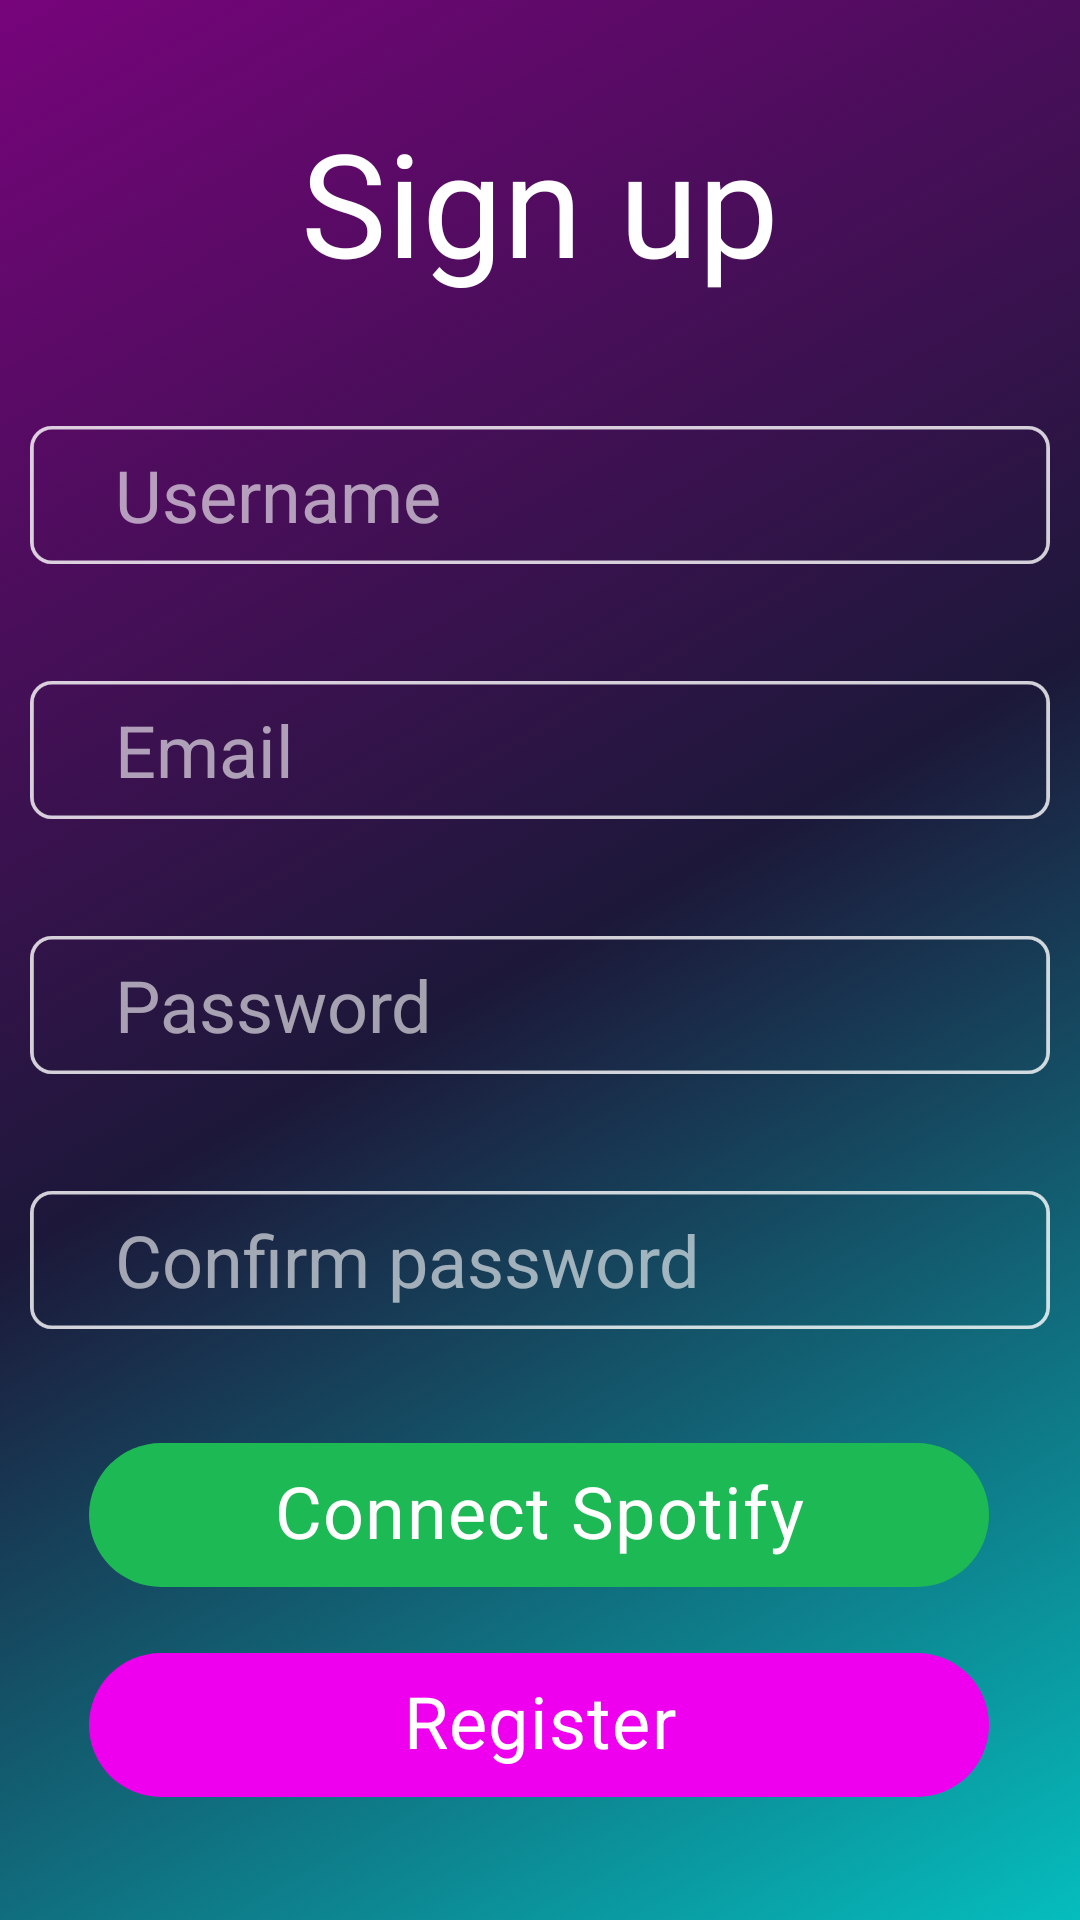

Here is an Android app screen rendered from its layout file. Give the layout XML and the strings, colors and styles it references.
<!-- AndroidManifest.xml: application theme Theme.Temporun -->
<!-- res/layout/activity_register.xml -->
<?xml version="1.0" encoding="utf-8"?>
<androidx.constraintlayout.widget.ConstraintLayout xmlns:android="http://schemas.android.com/apk/res/android"
    xmlns:app="http://schemas.android.com/apk/res-auto"
    xmlns:tools="http://schemas.android.com/tools"
    android:layout_width="match_parent"
    android:layout_height="match_parent"
    tools:context=".RegisterActivity"
    android:background="@drawable/background_gradient"
    android:padding="10dp">

    <ImageView
        android:id="@+id/imageViewBox1"
        android:layout_width="wrap_content"
        android:layout_height="50dp"
        android:layout_marginTop="35dp"
        android:background="@null"
        app:layout_constraintEnd_toEndOf="parent"
        app:layout_constraintHorizontal_bias="0.483"
        app:layout_constraintStart_toStartOf="parent"
        app:layout_constraintTop_toBottomOf="@+id/textViewTitle"
        app:srcCompat="@drawable/box" />

    <ImageView
        android:id="@+id/imageViewBox2"
        android:layout_width="wrap_content"
        android:layout_height="50dp"
        android:layout_marginTop="35dp"
        android:background="@null"
        app:layout_constraintEnd_toEndOf="parent"
        app:layout_constraintHorizontal_bias="0.483"
        app:layout_constraintStart_toStartOf="parent"
        app:layout_constraintTop_toBottomOf="@+id/imageViewBox1"
        app:srcCompat="@drawable/box" />

    <ImageView
        android:id="@+id/imageViewBox3"
        android:layout_width="wrap_content"
        android:layout_height="50dp"
        android:layout_marginTop="35dp"
        android:background="@null"
        app:layout_constraintEnd_toEndOf="parent"
        app:layout_constraintHorizontal_bias="0.516"
        app:layout_constraintStart_toStartOf="parent"
        app:layout_constraintTop_toBottomOf="@+id/imageViewBox2"
        app:srcCompat="@drawable/box" />

    <ImageView
        android:id="@+id/imageViewBox4"
        android:layout_width="wrap_content"
        android:layout_height="50dp"
        android:layout_marginTop="35dp"
        android:background="@null"
        app:layout_constraintEnd_toEndOf="parent"
        app:layout_constraintHorizontal_bias="0.516"
        app:layout_constraintStart_toStartOf="parent"
        app:layout_constraintTop_toBottomOf="@+id/imageViewBox3"
        app:srcCompat="@drawable/box" />

    <ImageView
        android:id="@+id/imageViewBackBtn"
        android:layout_width="30dp"
        android:layout_height="30dp"
        android:layout_marginStart="35dp"
        android:layout_marginTop="45dp"
        app:layout_constraintStart_toStartOf="parent"
        app:layout_constraintTop_toTopOf="parent"
        app:srcCompat="@drawable/back" />

    <TextView
        android:id="@+id/textViewTitle"
        android:layout_width="200dp"
        android:layout_height="70dp"
        android:layout_marginStart="100dp"
        android:layout_marginTop="25dp"
        android:layout_marginEnd="100dp"
        android:text="Sign up"
        android:textAlignment="center"
        android:textColor="#FFFFFF"
        android:textSize="48sp"
        app:layout_constraintEnd_toEndOf="parent"
        app:layout_constraintStart_toStartOf="parent"
        app:layout_constraintTop_toTopOf="parent" />

    <com.google.android.material.chip.Chip
        android:id="@+id/register"
        android:layout_width="300dp"
        android:layout_height="64dp"
        android:layout_marginTop="510dp"
        android:backgroundTint="#EE00EE"
        android:text="Register"
        android:textAlignment="center"
        android:textColor="@color/white"
        android:textSize="24sp"
        app:layout_constraintBottom_toBottomOf="parent"
        app:layout_constraintEnd_toEndOf="parent"
        app:layout_constraintHorizontal_bias="0.495"
        app:layout_constraintStart_toStartOf="parent"
        app:layout_constraintTop_toTopOf="parent" />

    <com.google.android.material.chip.Chip
        android:id="@+id/connectSpotify"
        android:layout_width="300dp"
        android:layout_height="64dp"
        android:layout_marginTop="370dp"
        android:backgroundTint="#1DB954"
        android:text="Connect Spotify"
        android:textAlignment="center"
        android:textColor="@color/white"
        android:textSize="24sp"
        app:layout_constraintBottom_toBottomOf="parent"
        app:layout_constraintEnd_toEndOf="parent"
        app:layout_constraintHorizontal_bias="0.495"
        app:layout_constraintStart_toStartOf="parent"
        app:layout_constraintTop_toTopOf="parent" />

    <EditText
        android:id="@+id/username"
        android:layout_width="wrap_content"
        android:layout_height="50dp"
        android:background="@null"
        android:ems="10"
        android:hint="Username"
        android:inputType="textPersonName"
        android:textColor="#FFFFFF"
        android:textColorHint="#99FFFFFF"
        android:textSize="24sp"
        app:layout_constraintBottom_toBottomOf="@+id/imageViewBox1"
        app:layout_constraintEnd_toEndOf="@+id/imageViewBox1"
        app:layout_constraintStart_toStartOf="@+id/imageViewBox1"
        app:layout_constraintTop_toTopOf="@+id/imageViewBox1" />

    <EditText
        android:id="@+id/email"
        android:layout_width="wrap_content"
        android:layout_height="50dp"
        android:background="@null"
        android:ems="10"
        android:hint="Email"
        android:inputType="textEmailAddress"
        android:textColor="#FFFFFF"
        android:textColorHint="#99FFFFFF"
        android:textSize="24sp"
        app:layout_constraintBottom_toBottomOf="@+id/imageViewBox2"
        app:layout_constraintEnd_toEndOf="@+id/imageViewBox2"
        app:layout_constraintStart_toStartOf="@+id/imageViewBox2"
        app:layout_constraintTop_toTopOf="@+id/imageViewBox2" />

    <EditText
        android:id="@+id/password"
        android:layout_width="wrap_content"
        android:layout_height="50dp"
        android:background="@null"
        android:ems="10"
        android:hint="Password"
        android:inputType="textPassword"
        android:textColor="#FFFFFF"
        android:textColorHint="#99FFFFFF"
        android:textSize="24sp"
        app:layout_constraintBottom_toBottomOf="@+id/imageViewBox3"
        app:layout_constraintEnd_toEndOf="@+id/imageViewBox3"
        app:layout_constraintStart_toStartOf="@+id/imageViewBox3"
        app:layout_constraintTop_toTopOf="@+id/imageViewBox3" />

    <EditText
        android:id="@+id/confirm"
        android:layout_width="wrap_content"
        android:layout_height="50dp"
        android:background="@null"
        android:ems="10"
        android:hint="Confirm password"
        android:inputType="textPassword"
        android:textColor="#FFFFFF"
        android:textColorHint="#99FFFFFF"
        android:textSize="24sp"
        app:layout_constraintBottom_toBottomOf="@+id/imageViewBox4"
        app:layout_constraintEnd_toEndOf="@+id/imageViewBox4"
        app:layout_constraintStart_toStartOf="@+id/imageViewBox4"
        app:layout_constraintTop_toTopOf="@+id/imageViewBox4" />

</androidx.constraintlayout.widget.ConstraintLayout>
<!-- resources referenced by this layout -->
<resources>
  <!-- drawable background_gradient (drawable) -->
  <?xml version="1.0" encoding="utf-8"?>
  <selector xmlns:android="http://schemas.android.com/apk/res/android">
      <item>
          <shape>
              <gradient
              android:startColor="#05bdbd"
              android:centerColor="#1c1839"
              android:endColor="#77047b"
              android:type="linear"
              android:angle="135"
                  />
          </shape>
      </item>
  </selector>
  <!-- drawable box: png bitmap (drawable, 9647 bytes) -->
  <style name="Theme.Temporun" parent="Theme.MaterialComponents.DayNight.DarkActionBar">
          
          <item name="colorPrimary">@color/purple_500</item>
          <item name="colorPrimaryVariant">@color/purple_700</item>
          <item name="colorOnPrimary">@color/white</item>
          
          <item name="colorSecondary">@color/teal_200</item>
          <item name="colorSecondaryVariant">@color/teal_700</item>
          <item name="colorOnSecondary">@color/black</item>
          
          <item name="android:statusBarColor" tools:targetApi="l">?attr/colorPrimaryVariant</item>
          
          <item name="windowActionBar">false</item>
          <item name="windowNoTitle">true</item>
          <item name="android:windowFullscreen">true</item>
      </style>
  <!-- not gathered from this repository: default colours our renderer supplied (Android Studio template values) -->
  <color name="purple_500">#FF6200EE</color>
  <color name="purple_700">#FF3700B3</color>
  <color name="teal_200">#FF03DAC5</color>
  <color name="teal_700">#FF018786</color>
  <color name="black">#FF000000</color>
  <color name="white">#FFFFFFFF</color>
</resources>
